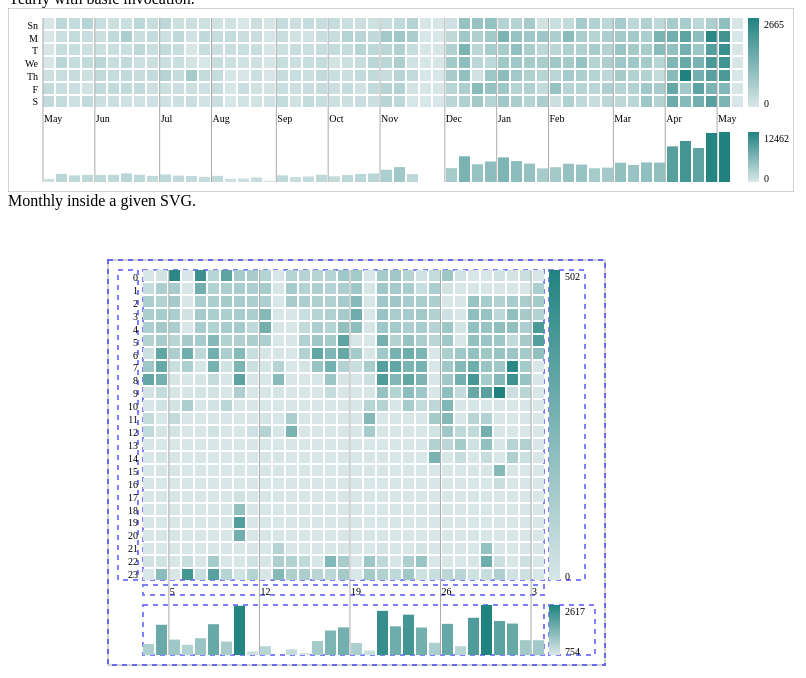
D3 v5 page, settled after 360 driven frames (6 s of simulated time); the page loaded 2 data file(s).


          d3.json("yearly.json").then(function(data) {
            // do your AJAX stuff here
            data.forEach(function(d) {
              // final data items should have at least a JS Date date...
              d.date = new Date(d.timestamp);
              // ...and a Number value.
              d.value = +d.value;
            });
        
            const map = new ActivityHeatmap(data, 'yearly', '#yearly');
            // tweak options
            map.options.period.from = new Date('2019-05-03');
            map.render();
          });
        

    
            d3.json("monthly.json").then(function(data) {
              // do your AJAX stuff here
              data.forEach(function(d) {
                // final data items should have at least a JS Date date...
                d.date = new Date(d.timestamp);
                // ...and a Number value.
                d.value = +d.value;
              });
    
              const map = new ActivityHeatmap(data, 'monthly');
              // tweak options
              map.options.debug = true;
              // big numbers ?
              map.options.geometry.histogram.legend.label.width = 30;
              map.options.period.from = new Date('2020-04-03');
              
              // you can pass your own svg object to render() and translate the heatmap to fit your needs
              const mySvg = d3.select('#monthly')
                  .style('position', 'relative')
                  .append('svg')
                  .attr('class', 'my-complex-chart')
                  .attr('width', 1000)
                  .attr('height', 500);
              
              map.render(mySvg, 100, 50);
            });
          
        
// ── ../src/activity-heatmap.js
/* Activity Heatmap d3js v5 */
class ActivityHeatmap {
    
  constructor (data, profile = 'yearly', options = {}) {
    this.data = data;
    this.profile = profile;
    this.__options(options);
  }

  render(svg = null, left = 0, top = 0) {
    this.init();

    if (svg == null) svg = this.svg();
    
    let chart = svg.append('g');
    if (left != 0 || top != 0) chart.attr("transform", `translate(${left}, ${top})`);
    
    if (this.options.frame) this.renderFrame(chart);
    if (this.options.debug) this.renderBlueprints(chart);
    this.renderHeatmap(chart);
    if (this.options.histogram) this.renderHistogram(chart);
    
    return chart;
  }
  
  renderHeatmap(chart) {
    let w = this.geometry.heatmap.box.width;
    let h = this.geometry.heatmap.box.height;
    let l = this.geometry.heatmap.box.left;
    let t = this.geometry.heatmap.box.top;
    let tsw = this.geometry.square.width + this.geometry.square.padding;
    let tsh = this.geometry.square.height + this.geometry.square.padding;
    
    let color = d3.scaleLinear()
      .range(this.options.colors.scale)
      .domain(this.heatmap.scale);
    
    let heatmap = chart.append('g')
      .attr('class', 'heatmap');
  
    let cells = heatmap.selectAll('.cell')
      .data(this.heatmap.data);
  
    let enterSelection = cells.enter().append('rect')
      .attr('class', 'cell')
      .attr('width', this.geometry.square.width)
      .attr('height', this.geometry.square.height)
      .attr('fill', d => color(d.value))
      .attr('x', d => d.ci * tsw + l)
      .attr('y', d => d.ri * tsh + t);
  
    if (this.options.tooltip) {
      enterSelection.merge(cells).on('mouseover', (d, i) => {
        this.tooltip = d3.select(this.options.selector)
          .append('div')
          .attr('class', 'heatmap-tooltip')
          .html(this.tooltipHTML(d.value, moment(d.date).format(this.options.tooltip.heatmap)))
          .style('left', () => ((d.ci * tsw + l + this.geometry.tooltip.left) + 'px'))
          .style('top', () => ((d.ri * tsh + t + this.geometry.tooltip.top) + 'px'))
          ;
      })
      .on('mouseout', (d, i) => {
        this.tooltip.remove();
      });
    }
    cells.exit().remove();
    
    if (this.options.legend) {
      this.renderLegend(
          chart,
          this.heatmap.scale,
          this.geometry.heatmap.legend);
    }
    if (this.options.labels.cols) this.renderColsLabels(chart);
    if (this.options.labels.rows) this.renderRowsLabels(chart);
  }

  renderHistogram(chart) {
    let w = this.geometry.histogram.box.width;
    let h = this.geometry.histogram.box.height;
    let l = this.geometry.histogram.box.left;
    let t = this.geometry.histogram.box.top;
    let tsw = this.geometry.square.width + this.geometry.square.padding;
    
    let color = d3.scaleLinear()
      .range(this.options.colors.scale)
      .domain(this.histogram.scale);
    
    let histogram = chart.append('g')
      .attr('class', 'histogram');
  
    let bars = histogram.selectAll('.bar')
      .data(this.histogram.data);
  
    let fh = d => Math.abs(this.histogram.scale[1] - this.histogram.scale[0]) ? h * Math.abs(d.value - this.histogram.scale[0]) / Math.abs(this.histogram.scale[1] - this.histogram.scale[0]) : 0;
    let enterSelection = bars.enter().append('rect')
      .attr('class', 'bar')
      .attr('width', this.geometry.square.width)
      .attr('height', fh)
      .attr('fill', d => color(d.value))
      .attr('x', d => d.i * tsw + l)
      .attr('y', d => h + t - fh(d) );
  
    if (this.options.tooltip) {
      enterSelection.merge(bars).on('mouseover', (d, i) => {
        this.tooltip = d3.select(this.options.selector)
          .append('div')
          .attr('class', 'heatmap-tooltip')
          .html(this.tooltipHTML(d.value, moment(d.date).format(this.options.tooltip.histogram)))
          .style('left', () => ((d.i * tsw + l + this.geometry.tooltip.left) + 'px'))
          .style('top', () => ((t + this.geometry.tooltip.top) + 'px'))
          ;
      })
      .on('mouseout', (d, i) => {
        this.tooltip.remove();
      });
    }
    bars.exit().remove();
    
    if (this.options.legend) {
      this.renderLegend(
          chart,
          this.histogram.scale,
          this.geometry.histogram.legend);
    }
  }

  
  renderLegend(chart, scale, geometry) {
    let w = geometry.box.width;
    let h = geometry.box.height;
    let l = geometry.box.left;
    let t = geometry.box.top;
    let color = d3.scaleLinear()
      .range(this.options.colors.scale)
      .domain(scale);
    
    let colorScale = this.linearRange(scale[1], scale[0], h);
    let legend = chart.append('g');
    legend
      .attr('class', 'legend');
    
    legend.selectAll('.legend-step')
        .data(colorScale)
        .enter().append('rect')
          .attr('class', 'legend-step')
          .attr('width', geometry.width)
          .attr('height', 1)
          .attr('x', l)
          .attr('y', (d, i) => i + t)
          .attr('fill', d => color(d));

    legend.append('text')
      .attr('class', 'high')
      .attr('font-size', this.options.fontSize)
      .attr('x', l + geometry.width + geometry.label.padding)
      .attr('y', this.options.fontSize + t)
      .text(scale[1]);
    
    legend.append('text')
      .attr('class', 'high')
      .attr('font-size', this.options.fontSize)
      .attr('x', l + geometry.width + geometry.label.padding)
      .attr('y', h + t)
      .text(scale[0]);

  }
  
  renderColsLabels(chart) {
    let w = this.geometry.labels.cols.box.width;
    let h = this.geometry.labels.cols.box.height;
    let l = this.geometry.labels.cols.box.left;
    let t = this.geometry.labels.cols.box.top;
    
    let colsLabels = chart.append('g');
    colsLabels
      .attr('class', 'cols-labels');
    
    let cols = this.prepareLabelsSpecs(this.options.labels.cols, 'cols');
    let colsData = this.prepareLabelsData(cols);
    
    let enter = colsLabels.selectAll('.col-label')
      .data(colsData)
      .enter();
    
    if (cols.separator) {
      let y2 = t + h;
      if (this.options.histogram) {
        y2 = this.geometry.histogram.box.top + this.geometry.histogram.box.height;
      }
      let fx = d => w * d.i / cols.length + l;
      enter.append("line")
        .style("stroke", cols.separator.color)
        .style("stroke-width", cols.separator.thickness)
        .attr("x1", fx)
        .attr("y1", this.geometry.heatmap.box.top)
        .attr("x2", fx)
        .attr("y2", y2);
    }
    
    enter.append('text')
        .attr('class', 'col-label')
        .attr('font-size', this.options.fontSize)
//        .attr('dominant-baseline', 'hanging')
        .attr('height', h)
//        .attr('x', d => cw * d.i / cols.length + l + (cols.separator ? 1 : 0)) // d.i has the original linear index
        .attr('x', d => w * d.i / cols.length + l + (cols.separator ? 1 : 0)) // d.i has the original linear index
        .attr('y', t + h)
        .text(cols.label);
    
  }
  
  renderRowsLabels (chart) {
    let w = this.geometry.labels.rows.box.width;
    let l = this.geometry.labels.rows.box.left;
    let t = this.geometry.labels.rows.box.top;
    let h = this.geometry.labels.rows.box.height;
    
    let rowsLabels = chart.append('g');
    rowsLabels
      .attr('class', 'rows-labels');
    
    let rows = this.prepareLabelsSpecs(this.options.labels.rows, 'rows');
    let rowsData = this.prepareLabelsData(rows);
    
    let enter = rowsLabels.selectAll('.row-label')
      .data(rowsData)
      .enter();
      
    if (rows.separator) {
      let fy = d => ch * d.i / rows.length + t;
      enter.append("line")
        .style("stroke", rows.separator.color)
        .style("stroke-width", rows.separator.thickness)
        .attr("x1", l)
        .attr("y1", fy)
        .attr("x2", this.geometry.heatmap.box.left)
        .attr("y2", fy);
    }
    
    enter.append('text')
      .attr('class', 'row-label')
      .attr('text-anchor', 'end')
      .attr('font-size', this.options.fontSize)
      .attr('width', this.geometry.labels.rows.label.width)
      .attr('height', h / rows.length)
      .attr('x', l + this.geometry.labels.rows.label.width)
      .attr('y', d => h * d.i / rows.length + t + this.geometry.square.height)
      .text(d => d.label);
  }
  
  renderFrame (chart) {
    chart.append('rect')
      .style("stroke", this.options.colors.frame)
      .style("fill-opacity", "0.0")
      .style("stroke-width", "1")
      .attr('width', this.geometry.width)
      .attr('height', this.geometry.height)
      .attr('x', 0)
      .attr('y', 0);
  }
  
  renderBlueprints (chart) {
    let blueprints = chart.append('g')
      .attr('class', 'blueprints')
      .style("stroke", "blue")
      .style("stroke-opacity", "0.5")
      .style("fill-opacity", "0.0")
      .style("stroke-width", "2")
      .style("stroke-dasharray", "5,5")
    ;
    blueprints.append('rect')
      .attr('width', this.geometry.width)
      .attr('height', this.geometry.height)
      .attr('x', 0)
      .attr('y', 0);

    blueprints.append('rect')
    .attr('width', this.geometry.heatmap.box.width)
    .attr('height', this.geometry.heatmap.box.height)
    .attr('x', this.geometry.heatmap.box.left)
    .attr('y', this.geometry.heatmap.box.top);
    
    if (this.options.histogram) {
      blueprints.append('rect')
        .attr('width', this.geometry.histogram.box.width)
        .attr('height', this.geometry.histogram.box.height)
        .attr('x', this.geometry.histogram.box.left)
        .attr('y', this.geometry.histogram.box.top);
    }
    if (this.options.legend) {
      blueprints.append('rect')
        .attr('width', this.geometry.heatmap.legend.box.width)
        .attr('height', this.geometry.heatmap.legend.box.height)
        .attr('x', this.geometry.heatmap.legend.box.left)
        .attr('y', this.geometry.heatmap.legend.box.top);
      if (this.options.histogram) {
        blueprints.append('rect')
        .attr('width', this.geometry.histogram.legend.box.width)
        .attr('height', this.geometry.histogram.legend.box.height)
        .attr('x', this.geometry.histogram.legend.box.left)
        .attr('y', this.geometry.histogram.legend.box.top);
      }
    }
    if (this.options.labels.cols) {
      blueprints.append('rect')
        .attr('width', this.geometry.labels.cols.box.width)
        .attr('height', this.geometry.labels.cols.box.height)
        .attr('x', this.geometry.labels.cols.box.left)
        .attr('y', this.geometry.labels.cols.box.top);
    }
    if (this.options.labels.rows) {
      blueprints.append('rect')
        .attr('width', this.geometry.labels.rows.box.width)
        .attr('height', this.geometry.labels.rows.box.height)
        .attr('x', this.geometry.labels.rows.box.left)
        .attr('y', this.geometry.labels.rows.box.top);
    }
  }
  
  svg () {
    d3.select(this.options.selector).selectAll('svg.activity-heatmap').remove(); // remove the existing chart, if it exists
    
    let svg = d3.select(this.options.selector)
      .style('position', 'relative')
      .append('svg')
      .attr('class', 'activity-heatmap')
      .attr('width', this.geometry.width)
      .attr('height', this.geometry.height);
    
    return svg;
  }

  tooltipHTML (value, tag) {
    if (tag == null) tag = '';
    return `<span><strong>${value}</strong> ${tag}</span>`;
  }

  timeRange (from, to, granularity) {
    switch (granularity) {
      case 'year':
        return d3.timeYears(from, to);
      case 'month':
        return d3.timeMonths(from, to);
      case 'week':
        return d3.timeWeeks(from, to);
      case 'day':
        return d3.timeDays(from, to);
      case 'hour':
        return d3.timeHours(from, to);
    }
  }
  
  fullHeatmapStruct (item) {
    item = Object.assign(item, this.options.struct(item));
    if (item.ci == null) item.ci = this.heatmap.cols.findIndex(x => x.valueOf() === item.col.valueOf());
    if (item.col == null) item.col = this.heatmap.cols[item.ci];
    if (item.ri == null) item.ri = this.heatmap.rows.findIndex(x => x.valueOf() === item.row.valueOf());
    if (item.row == null) item.row = this.heatmap.rows[item.ri];
    return item;
  }

  init () {
    this.initOptions();
    this.initHeatmap();
    if (this.options.histogram) this.initHistogram();
    this.initGeometry();
  }
  
  initOptions () {
    // init options
    if (!this.options.period.from && !this.options.period.to) {
      this.options.period.to = moment().toDate();
    }
    if (!Array.isArray(this.options.period.range)) {
      // range is a number of days
      this.options.period.range = [this.options.period.range, 'days'];
    }
    if (!this.options.period.from) {
      this.options.period.from = moment(this.options.period.to).subtract(...this.options.period.range).toDate();
    }
    if (!this.options.period.to) {
      this.options.period.to = moment(this.options.period.from).add(...this.options.period.range).toDate();
    }
    
    // fix period to snap to granularity
    this.options.period.from = moment(this.options.period.from).startOf(this.options.period.granularity.col).startOf(this.options.period.granularity.cell).toDate();
    this.options.period.to = moment(this.options.period.to).endOf(this.options.period.granularity.col).endOf(this.options.period.granularity.cell).toDate();
    
    if (this.options.debug) console.log(this.options);
  }
  
  initGeometry () {
    // geometry is using paddings and cell dimensions as bases
    
    this.geometry = this.options.geometry;
    
    if (!isNaN(this.geometry.margin)) {
      let margin = this.geometry.margin;
      this.geometry.margin = {
          top: margin,
          bottom: margin,
          left: margin,
          right: margin,
      };
    }
    
    // heatmap width and height
    if (!this.geometry.heatmap.box.width) {
      this.geometry.heatmap.box.width = this.heatmap.cols.length * (this.geometry.square.width + this.geometry.square.padding) - this.geometry.square.padding;
    }
    if (!this.geometry.heatmap.box.height) {
      this.geometry.heatmap.box.height = this.heatmap.rows.length * (this.geometry.square.height + this.geometry.square.padding) - this.geometry.square.padding;
    }
    
    // histogram width
    if (this.options.histogram) {
      this.geometry.histogram.box.width = this.geometry.heatmap.box.width;
    }
    
    // legends width and height
    if (this.options.legend) {
      this.geometry.heatmap.legend.width = this.geometry.square.width;
      this.geometry.heatmap.legend.box.width = this.geometry.heatmap.legend.width + this.geometry.heatmap.legend.box.padding + this.geometry.heatmap.legend.label.width;
      this.geometry.heatmap.legend.box.height = this.geometry.heatmap.box.height;
      if (this.options.histogram) {
        this.geometry.histogram.legend.width = this.geometry.square.width;
        this.geometry.histogram.legend.box.width = this.geometry.histogram.legend.width + this.geometry.histogram.legend.box.padding + this.geometry.histogram.legend.label.width;
        this.geometry.histogram.legend.box.height = this.geometry.histogram.box.height;
      }
    }
    
    // labels width and height
    if (this.options.labels.cols) {
      this.geometry.labels.cols.box.width = this.geometry.heatmap.box.width;
      this.geometry.labels.cols.box.height = this.geometry.labels.cols.label.height;
    }
    if (this.options.labels.rows) {
      this.geometry.labels.rows.box.width = this.geometry.labels.rows.label.width;
      this.geometry.labels.rows.box.height = this.geometry.heatmap.box.height;
    }
    
    // heatmap position
    this.geometry.heatmap.box.left = this.geometry.margin.left;
    this.geometry.heatmap.box.top = this.geometry.margin.top;
    let h = this.geometry.heatmap.box.top + this.geometry.heatmap.box.height;
    
    if (this.options.labels.rows) this.geometry.heatmap.box.left += this.geometry.labels.rows.box.width + this.geometry.labels.rows.box.padding;
    
    // labels position
    if (this.options.labels.cols) {
      this.geometry.labels.cols.box.left = this.geometry.heatmap.box.left;
      this.geometry.labels.cols.box.top = h + this.geometry.labels.cols.box.padding;
      h += this.geometry.labels.cols.box.padding + this.geometry.labels.cols.box.height;
    }
    if (this.options.labels.rows) {
      this.geometry.labels.rows.box.left = this.geometry.margin.left;
      this.geometry.labels.rows.box.top = this.geometry.heatmap.box.top;
    }

    // histogram position
    if (this.options.histogram) {
      this.geometry.histogram.box.left = this.geometry.heatmap.box.left;
      this.geometry.histogram.box.top = h + this.geometry.histogram.box.padding;
      h += this.geometry.histogram.box.padding + this.geometry.histogram.box.height;
    }
    
    // legends position
    if (this.options.legend) {
      this.geometry.heatmap.legend.box.left = this.geometry.heatmap.box.left + this.geometry.heatmap.box.width + this.geometry.heatmap.legend.box.padding;
      this.geometry.heatmap.legend.box.top = this.geometry.heatmap.box.top;
      if (this.options.histogram) {
        this.geometry.histogram.legend.box.left = this.geometry.histogram.box.left + this.geometry.histogram.box.width + this.geometry.histogram.legend.box.padding;
        this.geometry.histogram.legend.box.top = this.geometry.histogram.box.top;
      }
    }
    
    // global width and height
    if (!this.geometry.width) {
      this.geometry.width = this.geometry.heatmap.box.width + this.geometry.margin.left + this.geometry.margin.right;
      if (this.options.labels.rows) this.geometry.width += this.geometry.labels.rows.box.width + this.geometry.labels.rows.box.padding;
      if (this.options.legend) {
        let w = this.geometry.heatmap.legend.box.width + this.geometry.heatmap.legend.box.padding;
        if (this.options.histogram) {
          w = Math.max(w, this.geometry.histogram.legend.box.width + this.geometry.histogram.legend.box.padding);
        }
        this.geometry.width += w;
      }
    }
    
    if (!this.geometry.height) {
      this.geometry.height = this.geometry.heatmap.box.height + this.geometry.margin.top + this.geometry.margin.bottom;
      if (this.options.labels.cols) this.geometry.height += this.geometry.labels.cols.box.height + this.geometry.labels.cols.box.padding;
      if (this.options.histogram) this.geometry.height += this.geometry.histogram.box.height + this.geometry.histogram.box.padding;
    }
    
    if (this.options.debug) console.log(this.geometry);
  }
  
  initHeatmap () {
    
    this.heatmap = {
        cols: typeof this.options.cols === 'function' ? this.options.cols() : this.options.cols,
        rows: typeof this.options.rows === 'function' ? this.options.rows() : this.options.rows,
    };
    
    this.heatmap.ciri2i = (ci, ri) => ri * this.heatmap.cols.length + ci;
    this.heatmap.d2i = d => {
      if (d.i != null) return d.i;
      let ci = d.ci;
      if (ci == null) ci = this.heatmap.cols.findIndex(x => x.valueOf() === d.col.valueOf());
      let ri = d.ri;
      if (ri == null) ri = this.heatmap.rows.findIndex(x => x.valueOf() === d.col.valueOf());
      if ( ci >= 0 && ri >= 0 ) return this.heatmap.ciri2i(ci, ri);
      return -1;
    };
    
    // create empty dataset
    this.heatmap.data = this.timeRange(this.options.period.from, this.options.period.to, this.options.period.granularity.cell);
    this.heatmap.data.forEach((item, i, self) => {
      self[i] = this.fullHeatmapStruct({
        date: item,
        value: 0,
        i,
      });
    });
    
    // aggregate external data into dataset
    this.data.forEach(item => {
      let d = this.options.struct(item);
      let i = this.heatmap.d2i(d);
      if ( this.heatmap.data[i] ) {
        this.heatmap.data[i].value += d.value;
      }
    });

    // adjust value scale
    this.heatmap.scale = [...this.options.scale];
    if (this.heatmap.scale[0] == null) this.heatmap.scale[0] = d3.min(this.heatmap.data, d => d.value);
    if (this.heatmap.scale[1] == null) this.heatmap.scale[1] = d3.max(this.heatmap.data, d => d.value);
    
    if (this.options.debug) console.log(this.heatmap);
  }
  
  initHistogram () {
    this.histogram = {};
    
    this.histogram.data = this.timeRange(this.options.period.from, this.options.period.to, this.options.period.granularity.col);
    this.histogram.data.forEach((item, i, self) => {
      self[i] = {
        date: item,
        value: 0,
        i,
      };
    });
    
    // aggregate heatmap data into dataset
    this.heatmap.data.forEach(item => {
      this.histogram.data[item.ci].value += item.value;
    });

    // adjust value scale
    this.histogram.scale = [...this.options.scale];
    if (this.histogram.scale[0] == null) this.histogram.scale[0] = d3.min(this.histogram.data, d => d.value);
    if (this.histogram.scale[1] == null) this.histogram.scale[1] = d3.max(this.histogram.data, d => d.value);

  }
  
  __options (options) {
    if (typeof options === 'string' || options instanceof String) {
      options = {selector: options};
    }
    
    let defaults = {
        debug: false,
        selector: null,
        legend: true,
        histogram: true,
        frame: true,
        geometry: {
          // auto by default
          width: null,
          height: null,
          heatmap: {
            box: {},
            legend: {
              box: {padding: 5},
              label: {padding: 5, width: 20}
            },
          },
          histogram: {
            box: {padding: 10, height: 50},
            legend: {
              box: {padding: 5},
              label: {padding: 5, width: 20}
            },
          },
          square: {
            width: 11,
            height: 11,
            padding: 2,
          },
          tooltip: {
            left: 0,
            top: -30,
          },
          labels: {
            cols: {
              box: {padding: 5},
              label: {
                width: 20,
                height: 10,
              },
            },
            rows: {
              box: {padding: 5},
              label: {
                width: 20,
                height: 10,
              },
            },
          },
//          cols: {
//            height: 6,
//          },
          margin: 10,
        },
        period: {
          // auto by default, see profile below
          from: null,
          to: null,
          range: null,
          granularity: {
            cell: null,
            col: null,
          }
        },
        // auto by default
        scale: [null, null],
        colors: {
          separator: '#AAAAAA',
          frame: '#AAAAAA',
          scale: ['#D8E6E7', '#218380'],
        },
        // column / row vs data index manipulation
        struct: item => ({
          /*
          i: ...,
          ci: ...
          col: ...,
          ri: ..., // row index
          row: ...
          colLabel: ...,
          rowLabel: ...,
          value: ...,
          */
        }),
        cols: null, //see profile
        rows: null, //see profile
        labels: {
          cols: null, //see profile
          rows: null, //see profile
        },
        fontSize: 10,
    };
    
    // shortcut for known profiles
    switch (this.profile) {
    
      case 'yearly':
        defaults.tooltip = { heatmap: 'ddd, MMM Do YYYY', histogram: '[Week] w YYYY'};
        defaults.period.range = [1, 'year'];
        defaults.period.granularity.cell = 'day';
        defaults.period.granularity.col = 'week';
        defaults.struct = item => ({
          // index in heatmap.data
          i: +moment(item.date).diff(moment(this.options.period.from), this.options.period.granularity.cell),
          // ci: ... col index
          col: moment(item.date).startOf(this.options.period.granularity.col).startOf(this.options.period.granularity.cell).toDate(),
          ri: +item.date.getDay(), // row index
          value: item.value,
        });
        defaults.cols = () => this.timeRange(this.options.period.from, this.options.period.to, this.options.period.granularity.col);
        defaults.rows = ['Sn', 'M', 'T', 'We', 'Th', 'F', 'S'];
        defaults.labels = {
          cols: {
            granularity: 'week',
            label: d => moment(d.date).endOf('week').format('MMM'), // display month of end of started week
            display: d => moment(d.date).endOf('week').isSame(moment(d.date).endOf('week').startOf('month'), 'week'), // display only in first week of month
            separator: true,
          },
          rows: true, // means take heatmap.rows
        };
        break;
      
      case 'monthly':
        defaults.tooltip = { heatmap: 'YYYY-MM-DD hh:mm', histogram: 'ddd, MMM Do YYYY' };
        defaults.period.range = [1, 'month'];
        defaults.period.granularity.cell = 'hour';
        defaults.period.granularity.col = 'day';
        defaults.struct = item => ({
          // index in heatmap.data
          i: +moment(item.date).diff(moment(this.options.period.from), this.options.period.granularity.cell),
          // ci: ... col index
          col: moment(item.date).startOf(this.options.period.granularity.col).startOf(this.options.period.granularity.cell).toDate(),
          ri: +item.date.getHours(), // row index
          value: item.value,
        });
        defaults.cols = () => this.timeRange(this.options.period.from, this.options.period.to, this.options.period.granularity.col);
        defaults.rows = [...Array(24).keys()];
        defaults.labels = {
            cols: {
              granularity: 'day',
              label: d => moment(d.date).date(), // display month of end of started week
              display: d => moment(d.date).day() == 0, // display only in first week of month
              separator: true,
            },
            rows: true, // means take heatmap.rows
          };
        break;
      
    }
    
    options = ActivityHeatmap.mergeDeep(defaults, options);
    
    this.options = options;
  }
  
  linearRange (from, to, steps) {
    let range = [];
    for (let i = 0; i < steps; i++) {
      range.push(from + (to - from) * i / (steps - 1));
    }
    return range;
  }
  
  prepareLabelsSpecs (specs, who) {
    if (true === specs) {
      // labels from cols/rows
      specs = {who};
      switch (who) {
      case 'rows':
        specs.data = this.heatmap.rows;
        break;
      case 'cols':
        specs.data = this.heatmap.cols;
        break;
      }
    } else if (Array.isArray(specs)) {
      // basic array of string
      specs = {who};
      specs.data = specs;
    } else {
      specs.who = who;
    }
    if (specs.separator) {
      if (specs.separator === true) specs.separator = {};
      specs.separator.color = specs.separator.color != null ? specs.separator.color : this.options.colors.separator;
      specs.separator.thickness = specs.separator.thickness != null ? specs.separator.thickness : 1;
    }
    return specs;
  }
  
  prepareLabelsData (specs) {
    let data;
    
    if (specs.granularity) {
      data = this.timeRange(this.options.period.from, this.options.period.to, specs.granularity);
      data.forEach((item, i, self) => {
        self[i] = {
          date: item,
          i,
        };
      });
    // the variable is defined
    } else if (specs.data) {
      // basic array of string
      data = specs.data;
      data.forEach((item, i, self) => {
        self[i] = {
          label: item,
          i,
        };
      });
    }
    specs.length = data.length;
    
    if (specs.display) {
      // some display rules
      let newData = [];
      data.forEach((item) => {
        if (specs.display(item)) newData.push(item);
      });
      data = newData;
    }
    
    return data;
  }
  
  static mergeDeep (...objects) {
    const isObject = obj => obj && typeof obj === 'object';
    
    return objects.reduce((prev, obj) => {
      Object.keys(obj).forEach(key => {
        const pVal = prev[key];
        const oVal = obj[key];
        
        if (Array.isArray(pVal) && Array.isArray(oVal)) {
          //Array is replaced
          prev[key] = oVal;
        }
        else if (isObject(pVal) && isObject(oVal)) {
          prev[key] = ActivityHeatmap.mergeDeep(pVal, oVal);
        }
        else {
          prev[key] = oVal;
        }
      });
      
      return prev;
    }, {});
  }
}



### data: yearly.json
[
 {
  "timestamp": 1556834400000,
  "value": 172
 },
 {
  "timestamp": 1556920800000,
  "value": 309
 },
 {
  "timestamp": 1557007200000,
  "value": 314
 },
 {
  "timestamp": 1557093600000,
  "value": 385
 },
 {
  "timestamp": 1557180000000,
  "value": 198
 },
 {
  "timestamp": 1557266400000,
  "value": 247
 },
 {
  "timestamp": 1557352800000,
  "value": 438
 },
 {
  "timestamp": 1557439200000,
  "value": 233
 },
 "... 355 more items"
]

### data: monthly.json
[
 {
  "timestamp": 1585875600000,
  "value": 52
 },
 {
  "timestamp": 1585879200000,
  "value": 117
 },
 {
  "timestamp": 1585882800000,
  "value": 123
 },
 {
  "timestamp": 1585886400000,
  "value": 115
 },
 {
  "timestamp": 1585890000000,
  "value": 102
 },
 {
  "timestamp": 1585893600000,
  "value": 32
 },
 {
  "timestamp": 1585897200000,
  "value": 156
 },
 {
  "timestamp": 1585900800000,
  "value": 324
 },
 "... 351 more items"
]